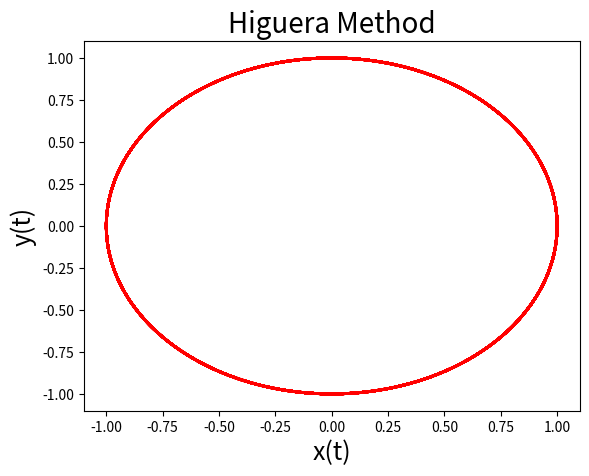
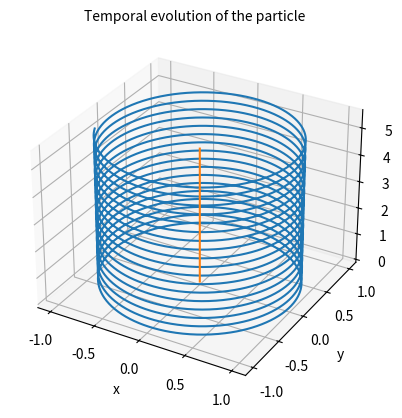

Write the Python code that produced these figures, in order.
# -*- coding: utf-8 -*-
"""
Created on Mon Mar 25 11:55:19 2024

@author: irodriguez
"""

import numpy as np
import matplotlib.pyplot as plt

# PARAMETERS___________________________________________________________________
mass = 1800; # Proton mass normalized to the electron
charge = 1; # Proton charge normalized to the electron
c=100; #Light velocity at um/ps

duration = 10000; #Number of loop iterations
dt = 1; # Time step


# ARRAYS DEFINITIONS___________________________________________________________
vi = np.array([0. , 1. , 0 ]);
xi = np.array([-1. ,0. ,0. ]);

B = np.array([0. , 0. , 20 ]); #Constant B in z direction
E = np.array([0. ,0. , 1. ]); #Constant E in z direction

xf = np.zeros((duration,3));
vf = np.zeros((duration,3));


# HIGUERA ALGORITHM____________________________________________________________
for time in range(duration):
    epsilon = (charge / mass) * E * 0.5 * dt;
    beta = (charge / mass) * B * 0.5 * dt;
    s = 2. * beta / (1. + beta**2);
    v_minus = vi + epsilon;
    gammat1 = 1 + (v_minus/c)**2 - beta**2;
    gammat2 = gammat1**2 + 4*(beta**2 + np.absolute(np.dot(beta,v_minus**2)) *c**(-2));
    gamma_new = np.sqrt(0.5 * (gammat1 + np.sqrt(gammat2)));
    v_new = v_minus - (1/gamma_new) * np.cross(beta,v_minus) + (1/gamma_new**2) * np.dot(beta**2,v_minus);
    v_plus = v_minus + np.cross(v_new,s);
    xf[time,:] += vi * dt;
    vf[time,:] = v_plus + epsilon;
    xi = xf[time,:];
    vi = vf[time,:];

# X & YREPRESENTATION FOR EVERY TEMPORAL ITERATION_____________________________
plt.plot(xf[:,0],xf[:,1],linewidth=2.0, color='red'); 
plt.xlabel('x(t)', fontsize=18, color='black');
plt.ylabel('y(t)', fontsize=18, color='black');
plt.title('Higuera Method',fontsize=20);
plt.show()

# 3D REPRESENTATION FOR EVERY TEMPORAL ITERATION_______________________________
fig = plt.figure();
ax = fig.add_subplot(111, projection='3d');
ax.plot3D(xf[:, 0],xf[:, 1], xf[:, 2]);

# MAGNETIC FIELD IN Z__________________________________________________________
z = [0, 1, 2, 3, 5];
x2 = [0] * len(z);
y2 = [0] * len(z);
ax.plot(x2, y2, z)

plt.xlabel('x');
plt.ylabel('y');
ax.set_zlabel('z');
plt.title('Temporal evolution of the particle',fontsize=10);


# OUTPUT_______________________________________________________________________
import csv
with open('data_x_higuera.csv', 'w', newline='') as csvfile:
    dataX = csv.writer(csvfile, delimiter=' ',
                            quotechar='|', quoting=csv.QUOTE_NONE);
    for time in range(duration):
        dataX.writerow(xf[time]);
